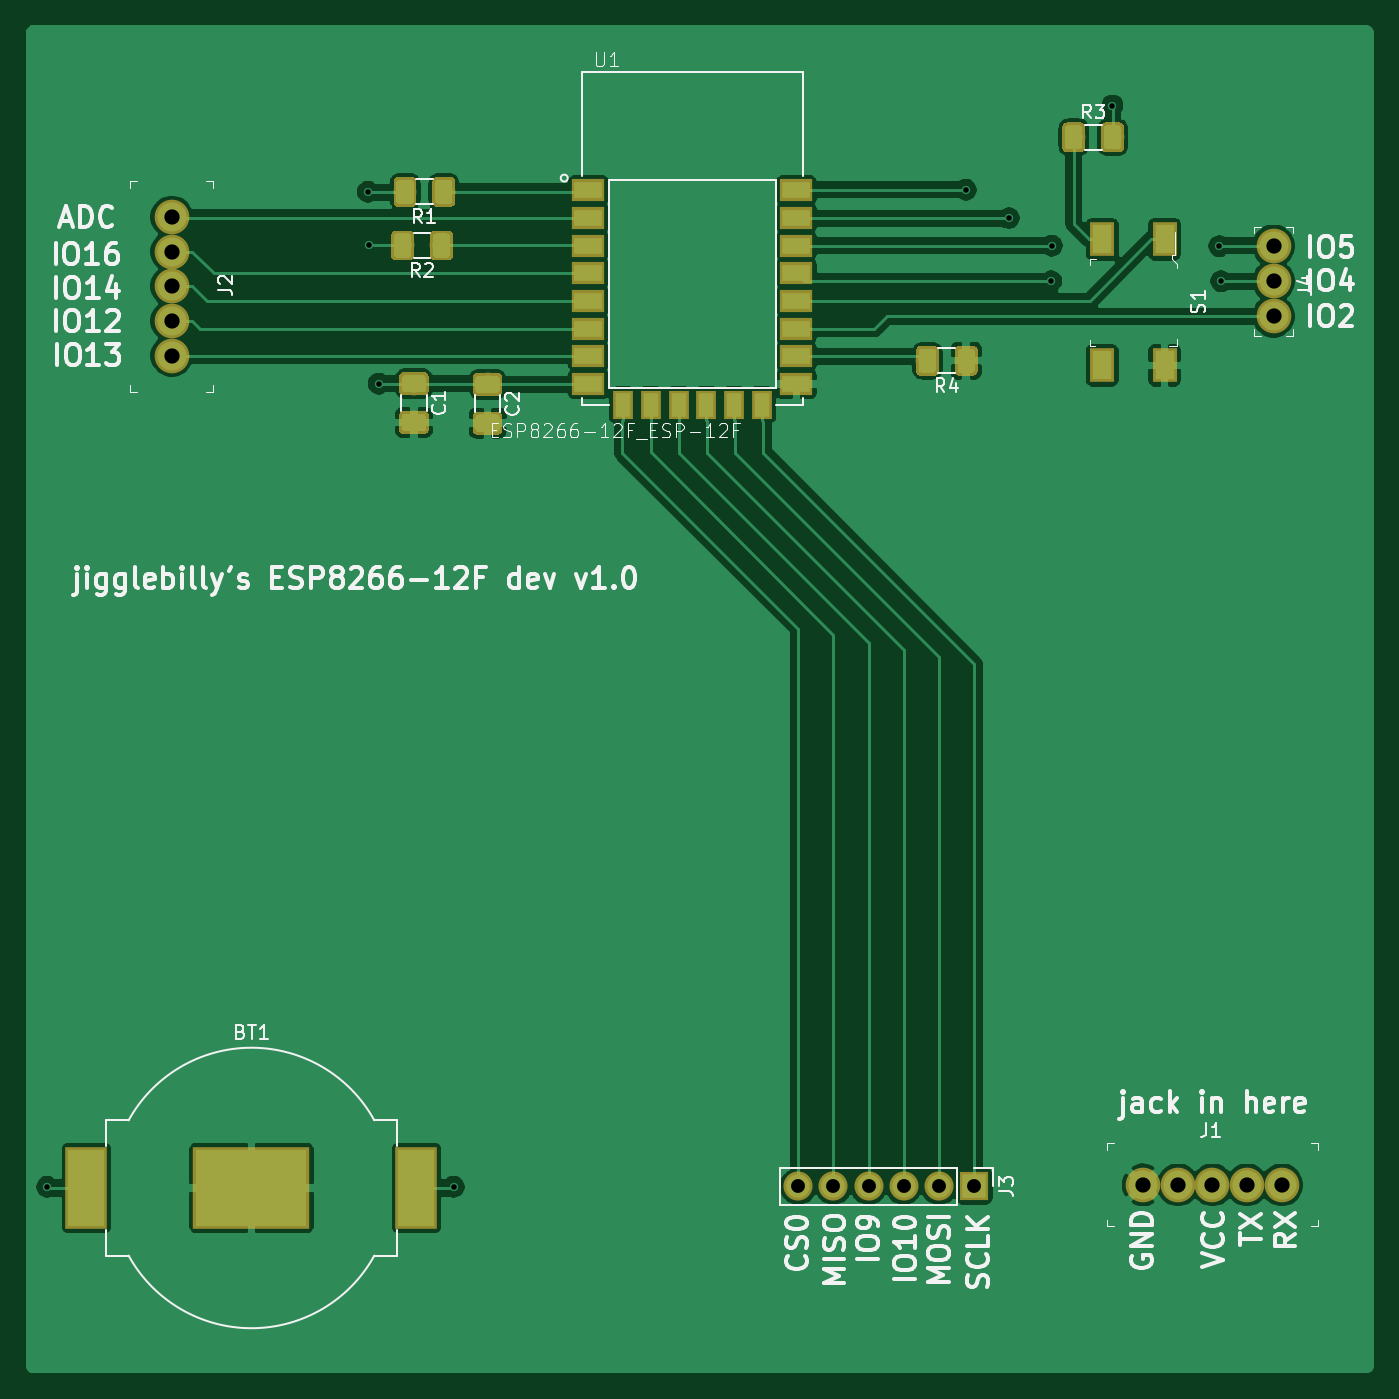
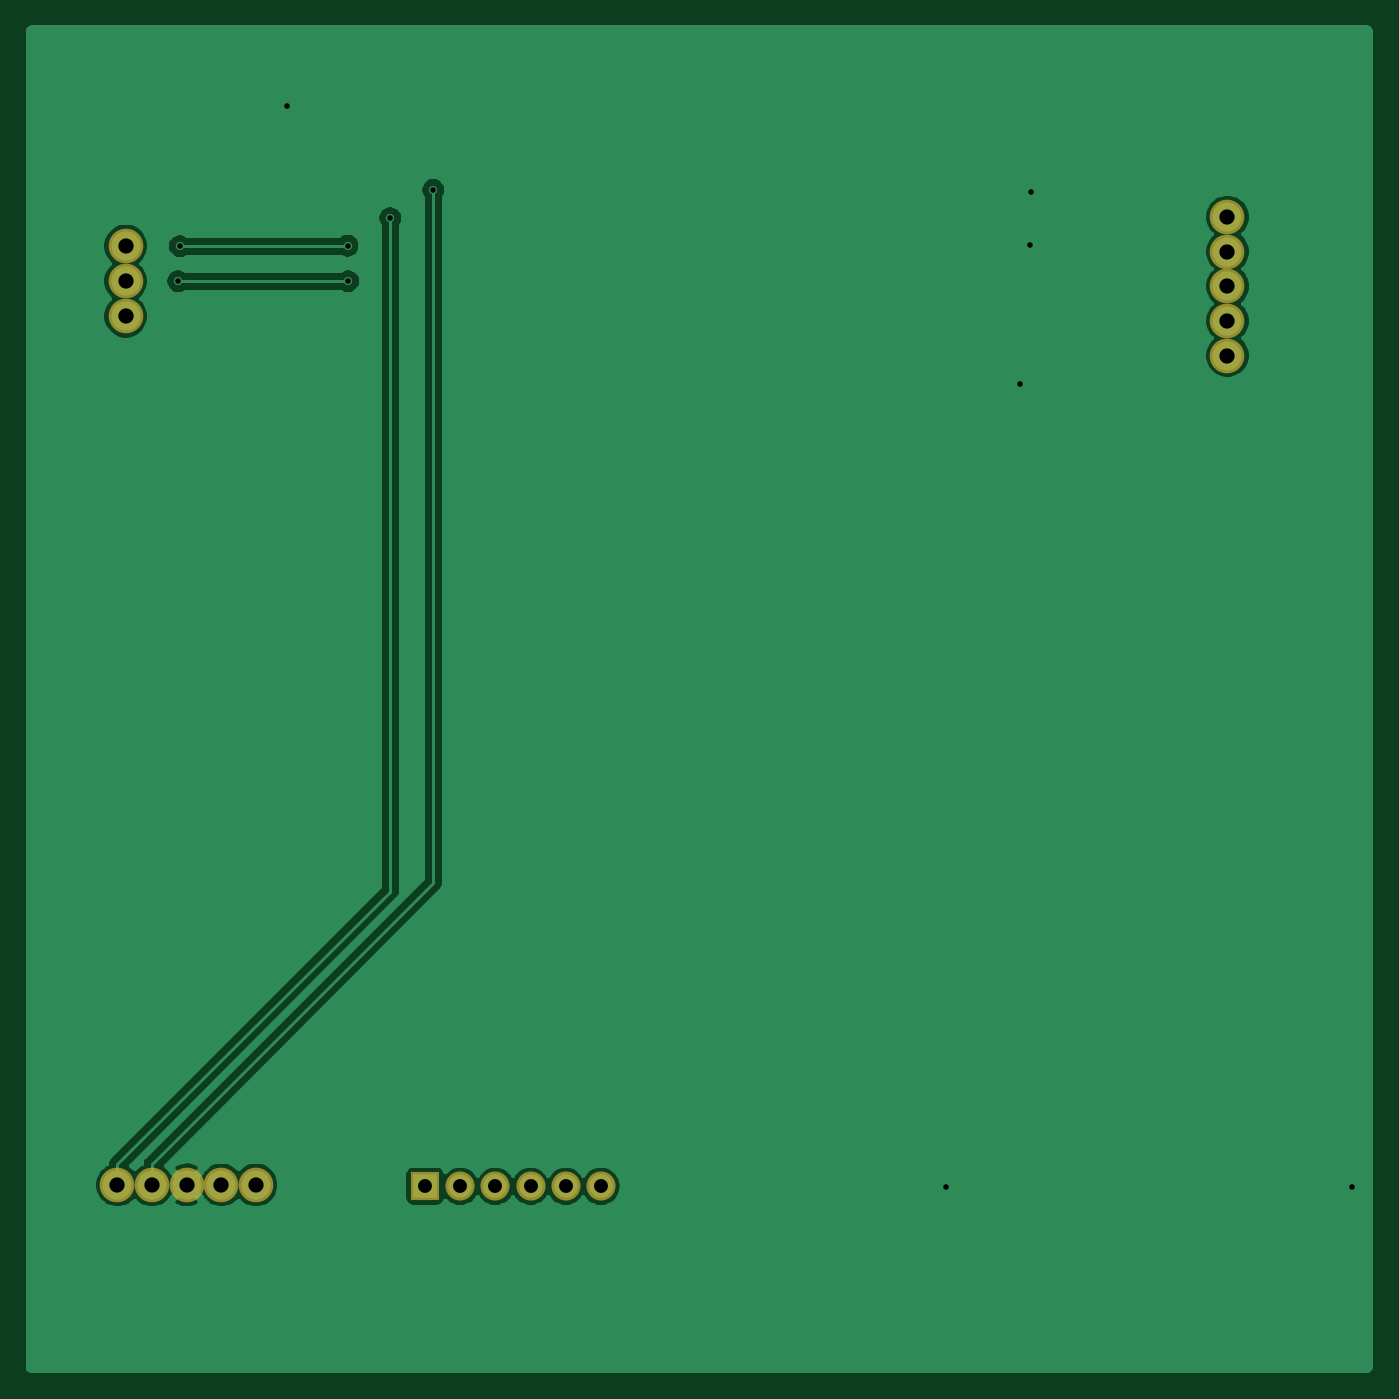
Circuit board: 9 layer files. Board 97.0 x 97.0 mm.
- bottom_copper: 8266-dev-B_Cu.gbr (48906 bytes)
- bottom_mask: 8266-dev-B_Mask.gbr (1041 bytes)
- bottom_silk: 8266-dev-B_SilkS.gbr (491 bytes)
- outline: 8266-dev-Edge_Cuts.gbr (457 bytes)
- top_copper: 8266-dev-F_Cu.gbr (123181 bytes)
- top_mask: 8266-dev-F_Mask.gbr (22369 bytes)
- top_silk: 8266-dev-F_SilkS.gbr (41588 bytes)
- drill: 8266-dev-NPTH.drl (269 bytes)
- drill: 8266-dev-PTH.drl (765 bytes)

=== bottom_copper: 8266-dev-B_Cu.gbr (48906 bytes, source omitted) ===
=== bottom_mask: 8266-dev-B_Mask.gbr ===
G04 #@! TF.GenerationSoftware,KiCad,Pcbnew,(5.1.2)-1*
G04 #@! TF.CreationDate,2019-07-16T22:17:39-05:00*
G04 #@! TF.ProjectId,8266-dev,38323636-2d64-4657-962e-6b696361645f,rev?*
G04 #@! TF.SameCoordinates,Original*
G04 #@! TF.FileFunction,Soldermask,Bot*
G04 #@! TF.FilePolarity,Negative*
%FSLAX46Y46*%
G04 Gerber Fmt 4.6, Leading zero omitted, Abs format (unit mm)*
G04 Created by KiCad (PCBNEW (5.1.2)-1) date 2019-07-16 22:17:39*
%MOMM*%
%LPD*%
G04 APERTURE LIST*
%ADD10C,2.500000*%
%ADD11R,2.100000X2.100000*%
%ADD12O,2.100000X2.100000*%
G04 APERTURE END LIST*
D10*
X31993840Y-35046920D03*
X34493840Y-35046920D03*
X36993840Y-35046920D03*
X39493840Y-35046920D03*
X41993840Y-35046920D03*
X-38100000Y34798000D03*
X-38100000Y32298000D03*
X-38100000Y29798000D03*
X-38100000Y27298000D03*
X-38100000Y24798000D03*
D11*
X19806920Y-35148520D03*
D12*
X17266920Y-35148520D03*
X14726920Y-35148520D03*
X12186920Y-35148520D03*
X9646920Y-35148520D03*
X7106920Y-35148520D03*
D10*
X41402000Y32707580D03*
X41402000Y30167580D03*
X41402000Y27627580D03*
M02*

=== bottom_silk: 8266-dev-B_SilkS.gbr ===
G04 #@! TF.GenerationSoftware,KiCad,Pcbnew,(5.1.2)-1*
G04 #@! TF.CreationDate,2019-07-16T22:17:39-05:00*
G04 #@! TF.ProjectId,8266-dev,38323636-2d64-4657-962e-6b696361645f,rev?*
G04 #@! TF.SameCoordinates,Original*
G04 #@! TF.FileFunction,Legend,Bot*
G04 #@! TF.FilePolarity,Positive*
%FSLAX46Y46*%
G04 Gerber Fmt 4.6, Leading zero omitted, Abs format (unit mm)*
G04 Created by KiCad (PCBNEW (5.1.2)-1) date 2019-07-16 22:17:39*
%MOMM*%
%LPD*%
G04 APERTURE LIST*
G04 APERTURE END LIST*
M02*

=== outline: 8266-dev-Edge_Cuts.gbr ===
G04 #@! TF.GenerationSoftware,KiCad,Pcbnew,(5.1.2)-1*
G04 #@! TF.CreationDate,2019-07-16T22:17:39-05:00*
G04 #@! TF.ProjectId,8266-dev,38323636-2d64-4657-962e-6b696361645f,rev?*
G04 #@! TF.SameCoordinates,Original*
G04 #@! TF.FileFunction,Profile,NP*
%FSLAX46Y46*%
G04 Gerber Fmt 4.6, Leading zero omitted, Abs format (unit mm)*
G04 Created by KiCad (PCBNEW (5.1.2)-1) date 2019-07-16 22:17:39*
%MOMM*%
%LPD*%
G04 APERTURE LIST*
G04 APERTURE END LIST*
M02*

=== top_copper: 8266-dev-F_Cu.gbr (123181 bytes, source omitted) ===
=== top_mask: 8266-dev-F_Mask.gbr (22369 bytes, source omitted) ===
=== top_silk: 8266-dev-F_SilkS.gbr (41588 bytes, source omitted) ===
=== drill: 8266-dev-NPTH.drl ===
M48
; DRILL file {KiCad (5.1.2)-1} date 07/16/19 22:17:41
; FORMAT={-:-/ absolute / inch / decimal}
; #@! TF.CreationDate,2019-07-16T22:17:41-05:00
; #@! TF.GenerationSoftware,Kicad,Pcbnew,(5.1.2)-1
; #@! TF.FileFunction,NonPlated,1,2,NPTH
FMAT,2
INCH
%
G90
G05
T0
M30

=== drill: 8266-dev-PTH.drl ===
M48
; DRILL file {KiCad (5.1.2)-1} date 07/16/19 22:17:41
; FORMAT={-:-/ absolute / inch / decimal}
; #@! TF.CreationDate,2019-07-16T22:17:41-05:00
; #@! TF.GenerationSoftware,Kicad,Pcbnew,(5.1.2)-1
; #@! TF.FileFunction,Plated,1,2,PTH
FMAT,2
INCH
T1C0.0157
T2C0.0394
T3C0.0433
%
G90
G05
T1
X-1.8545Y-1.3851
X-0.9428Y1.4419
X-0.9405Y1.2912
X-0.9115Y0.8968
X-0.6994Y-1.3853
X0.7562Y1.4468
X0.8783Y1.367
X0.998Y1.1875
X0.9997Y1.2887
X1.1724Y1.6866
X1.4762Y1.287
X1.4811Y1.1875
T2
X0.2798Y-1.3838
X0.3798Y-1.3838
X0.4798Y-1.3838
X0.5798Y-1.3838
X0.6798Y-1.3838
X0.7798Y-1.3838
T3
X1.63Y1.2877
X1.63Y1.1877
X1.63Y1.0877
X-1.5Y1.37
X-1.5Y1.2716
X-1.5Y1.1731
X-1.5Y1.0747
X-1.5Y0.9763
X1.2596Y-1.3798
X1.358Y-1.3798
X1.4565Y-1.3798
X1.5549Y-1.3798
X1.6533Y-1.3798
T0
M30
